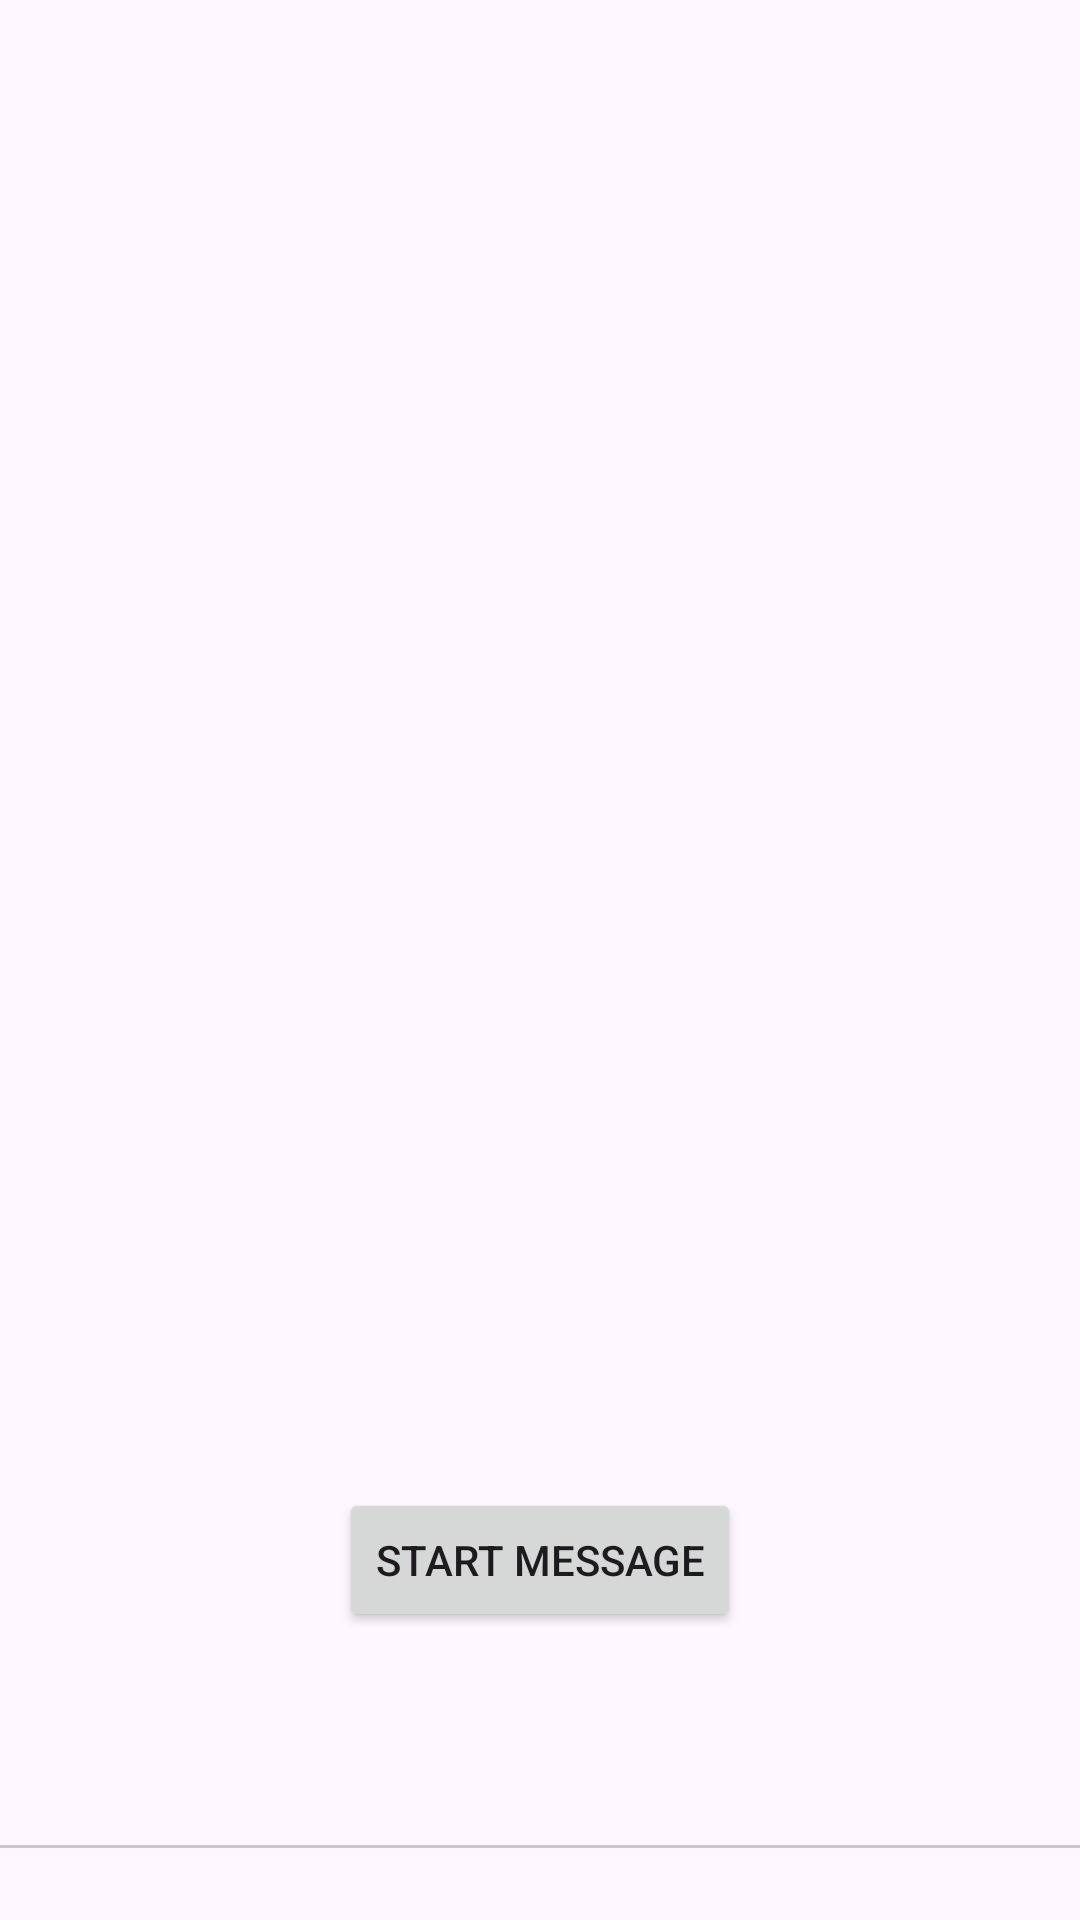

Layout XML and referenced resources for this Android screen:
<!-- AndroidManifest.xml: application theme Theme.IntroPageTelegram -->
<!-- res/layout/activity_main.xml -->
<?xml version="1.0" encoding="utf-8"?>
<androidx.constraintlayout.widget.ConstraintLayout xmlns:android="http://schemas.android.com/apk/res/android"
    xmlns:app="http://schemas.android.com/apk/res-auto"
    xmlns:tools="http://schemas.android.com/tools"
    android:layout_width="match_parent"
    android:layout_height="match_parent"
    tools:context=".MainActivity">


    <Button
        android:id="@+id/StartMessage"
        android:layout_width="wrap_content"
        android:layout_height="wrap_content"
        android:layout_marginBottom="24dp"
        android:text="start message"
        app:layout_constraintBottom_toTopOf="@+id/tabLayout"
        app:layout_constraintEnd_toEndOf="parent"
        app:layout_constraintStart_toStartOf="parent" />

    <com.google.android.material.tabs.TabLayout
        android:id="@+id/tabLayout"
        android:layout_width="match_parent"
        android:layout_height="wrap_content"
        app:tabBackground="@drawable/selector_indecator"
        android:layout_marginBottom="24dp"
        app:tabGravity="center"
        app:layout_constraintBottom_toBottomOf="parent"
        tools:layout_editor_absoluteX="1dp"/>

    <androidx.viewpager2.widget.ViewPager2
        android:id="@+id/viewPager2"
        android:layout_width="match_parent"
        android:layout_height="0dp"
        app:layout_constraintBottom_toTopOf="@+id/StartMessage"
        app:layout_constraintEnd_toEndOf="parent"
        app:layout_constraintStart_toStartOf="parent"
        app:layout_constraintTop_toTopOf="parent" />
</androidx.constraintlayout.widget.ConstraintLayout>
<!-- resources referenced by this layout -->
<resources>
  <!-- drawable selector_indecator (drawable) -->
  <?xml version="1.0" encoding="utf-8"?>
  <selector xmlns:android="http://schemas.android.com/apk/res/android">
      <item android:drawable="@drawable/selected_indicator"
          android:state_selected="true"/>
      <item android:drawable="@drawable/default_indicator"
          />
  </selector>
  <style name="Theme.IntroPageTelegram" parent="Base.Theme.IntroPageTelegram" />
  <!-- drawable selected_indicator (drawable) -->
  <?xml version="1.0" encoding="utf-8"?>
  <layer-list xmlns:android="http://schemas.android.com/apk/res/android">
  
      <item >
          <shape android:shape="ring"
              android:innerRadius="0dp"
              android:thickness="8dp"
              android:useLevel="false">
                 <solid android:color="#08B3D1"/>
          </shape>
      </item>
  </layer-list>
  <!-- drawable default_indicator (drawable) -->
  <?xml version="1.0" encoding="utf-8"?>
  <layer-list xmlns:android="http://schemas.android.com/apk/res/android">
      <item >
          <shape android:shape="ring"
              android:innerRadius="0dp"
              android:thickness="8dp"
              android:useLevel="false">
                 <solid android:color="@android:color/darker_gray"/>
          </shape>
      </item>
  </layer-list>
  <style name="Base.Theme.IntroPageTelegram" parent="Theme.Material3.DayNight.NoActionBar">
          
          
      </style>
</resources>
